Run: headless pygame with SDL's dummy video driver; simulated clock (each Clock.tick advances the game by its frame time, no real sleeping); random seed 0; keys injected as events and as key.get_pressed() state; no mouse input.
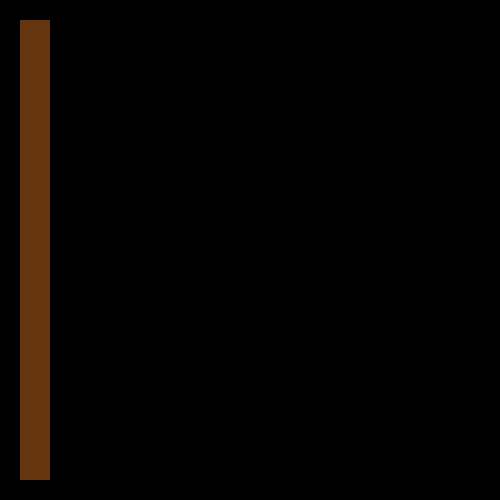
Frame 1 of 4 · flips 1–60 · no input
Frame 2 of 4 · flips 61–180 · tapped SPACE, RETURN · held RIGHT (→), D · screen unchanged from frame 1, image omitted
Frame 3 of 4 · flips 181–300 · held DOWN (↓), S · screen unchanged from frame 2, image omitted
Frame 4 of 4 · flips 301–420 · held LEFT (←), A, UP (↑), W · screen unchanged from frame 3, image omitted

The pygame program that drew these frames:

import math

import pygame

pygame.init()

size = width, height = 500, 500
screen = pygame.display.set_mode(size)


def draw():
    pygame.draw.rect(screen, pygame.Color('#65350f'), (20, 20, 30, 460))


draw()

while pygame.event.wait().type != pygame.QUIT:
    pygame.display.flip()

pygame.quit()
